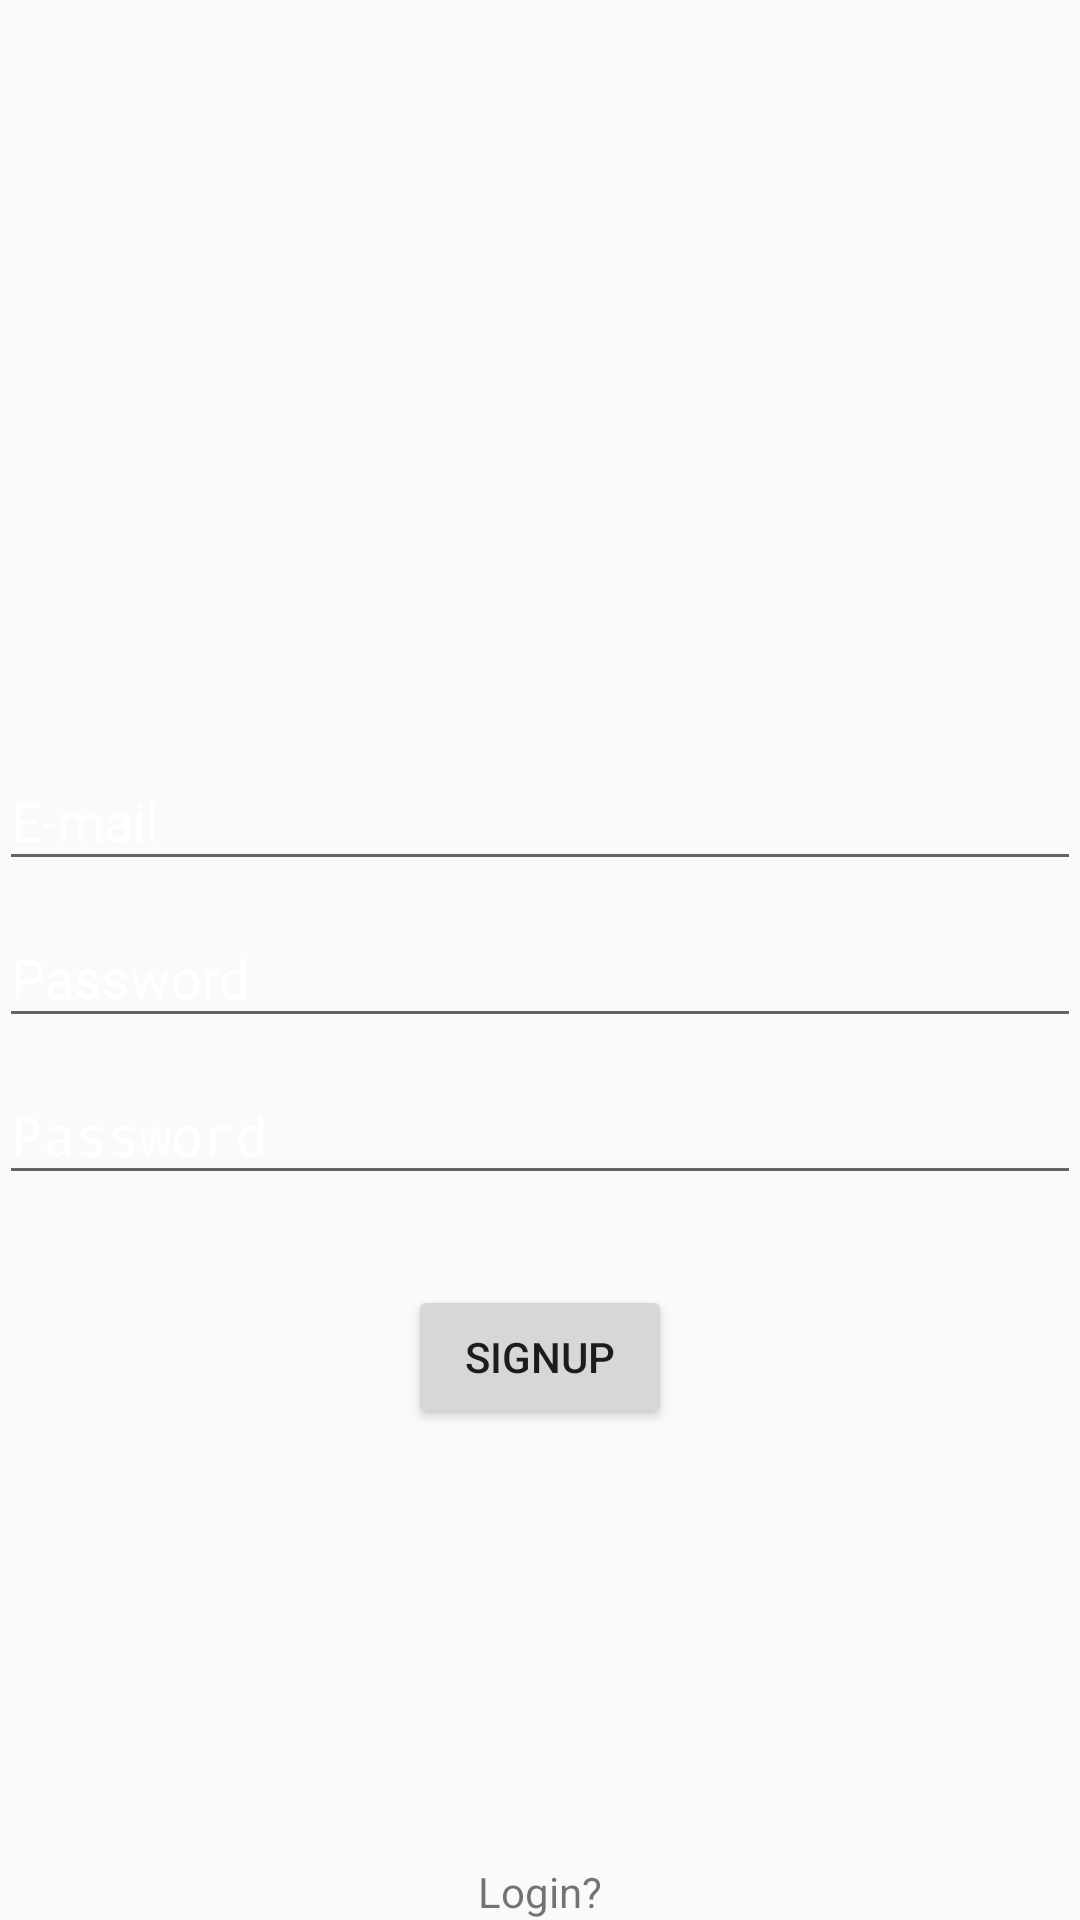

Produce the Android XML layout that renders to this screen, including the resource entries it uses.
<!-- AndroidManifest.xml: activity theme Theme.SignupActivity -->
<!-- res/layout/activity_signup.xml -->
<RelativeLayout xmlns:android="http://schemas.android.com/apk/res/android"
    xmlns:tools="http://schemas.android.com/tools"
    android:layout_width="match_parent"
    android:layout_height="match_parent"
    android:paddingBottom="@dimen/activity_vertical_margin"
    android:paddingLeft="@dimen/activity_horizontal_margin"
    android:paddingRight="@dimen/activity_horizontal_margin"
    android:paddingTop="@dimen/activity_vertical_margin"
    tools:context=".ui.activities.signup.SignupActivity">

    <LinearLayout
        android:id="@+id/ll_signup"
        android:layout_width="match_parent"
        android:layout_height="wrap_content"
        android:layout_centerVertical="true"
        android:orientation="vertical">

        <android.support.design.widget.TextInputLayout
            android:id="@+id/til_login"
            android:layout_width="match_parent"
            android:layout_height="wrap_content"
            android:textColorHint="@color/white">

            <EditText
                android:id="@+id/et_email"
                android:layout_width="match_parent"
                android:layout_height="wrap_content"
                android:hint="@string/lgn_email"
                android:inputType="textEmailAddress"
                android:maxLines="1" />
        </android.support.design.widget.TextInputLayout>

        <android.support.design.widget.TextInputLayout
            android:id="@+id/til_phone"
            android:layout_width="match_parent"
            android:layout_height="wrap_content"
            android:textColorHint="@color/white">

            <EditText
                android:id="@+id/et_phone"
                android:layout_width="match_parent"
                android:layout_height="wrap_content"
                android:hint="@string/lgn_password"
                android:inputType="phone"
                android:maxLines="1" />
        </android.support.design.widget.TextInputLayout>

        <android.support.design.widget.TextInputLayout
            android:id="@+id/til_password"
            android:layout_width="match_parent"
            android:layout_height="wrap_content"
            android:textColorHint="@color/white">

            <EditText
                android:id="@+id/et_password"
                android:layout_width="match_parent"
                android:layout_height="wrap_content"
                android:hint="@string/lgn_password"
                android:inputType="textPassword"
                android:maxLines="1" />
        </android.support.design.widget.TextInputLayout>
    </LinearLayout>

    <Button
        android:id="@+id/btn_signup"
        android:layout_width="wrap_content"
        android:layout_height="wrap_content"
        android:layout_below="@+id/ll_signup"
        android:layout_centerInParent="true"
        android:layout_marginTop="30dp"
        android:text="@string/btn_signup" />

    <TextView
        android:id="@+id/tv_go_to_login"
        android:layout_width="match_parent"
        android:layout_height="wrap_content"
        android:layout_alignParentBottom="true"
        android:layout_marginBottom="@dimen/activity_vertical_margin"
        android:gravity="center"
        android:text="@string/lgn_login" />
</RelativeLayout>
<!-- resources referenced by this layout -->
<resources>
  <color name="white">#FFFFFF</color>
  <string name="btn_signup">Signup</string>
  <string name="lgn_email">E-mail</string>
  <string name="lgn_login">Login?</string>
  <string name="lgn_password">Password</string>
  <style name="Theme.SignupActivity" parent="AppTheme" />
  <style name="AppTheme" parent="Theme.AppCompat.Light.DarkActionBar">
          
          <item name="colorPrimary">@color/colorPrimary</item>
          <item name="colorPrimaryDark">@color/colorPrimaryDark</item>
          <item name="colorAccent">@color/colorAccent</item>
      </style>
  <color name="colorPrimary">#3F51B5</color>
  <color name="colorPrimaryDark">#303F9F</color>
  <color name="colorAccent">#FF4081</color>
</resources>
